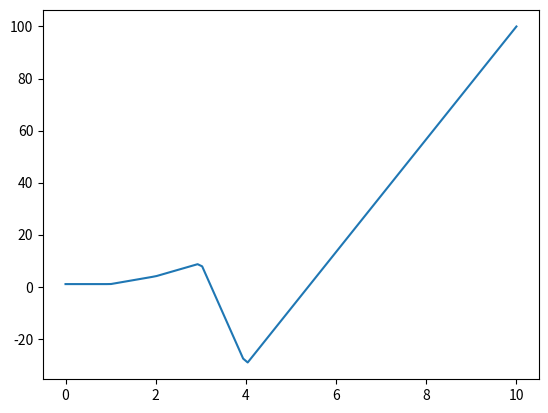

This chart was generated by the following Python code: (Note: this script raises an exception after producing the figure.)
from math import inf
import matplotlib.pyplot as plt
import numpy as np
from typing import Callable, List

# def f(x):
#     if -2 <= x < -1:
#         return 2+x
#     if -1 <= x <= 1:
#         return 1
#     if 1 < x <= 2:
#         return 2-x

# TODO: make it so that you only pass xs and ys and it automatically computs
#       an f which is piece-wise linear
# TODO: Assert that f >= 0 (maybe? It kind of works)
def Bernstein(f, a, b, N=10):
    # phi manda il nostro intervallo [a;b] in [0;1]
    phi = lambda x: (x-a)/(b-a)
    phi_inv = lambda x: a + (b-a)*x
    print(f(a), f(b))

    g = lambda x: f(phi_inv(x))

    def bernstein_poly(x):
        x = phi(x)
        f_bernstein = 0
        nCr = lambda n, r: np.math.factorial(n) / (np.math.factorial(r) * np.math.factorial(n - r))
        for n in range(1, N+1):
            f_bernstein += g(n/N) * nCr(N, n) * (x**n) * ((1-x)**(N-n))
        return f_bernstein

    return bernstein_poly

# def Bernstein(f, a, b, min_empirical_error=1e-1, N_MAX=100):
#     for N in range(1, N_MAX):
#         B = Bernstein(f, a, b, N)
#         max_error = -inf
#         for x in np.linspace(a, b, 100):
#             max_error = max(max_error, abs(B(x)-f(x)))
#         if max_error < min_empirical_error:
#             return B
#     print(f"Warning: N_MAX reached. Couldn't find an approx with min_empirical_error = {min_empirical_error}")
#     return B


def Bernstein_spline(xs, ys) -> List[Callable[[float], float]]:
    assert len(xs) >= 2
    xs_i, ys_i = [], []
    i = 1
    Right = 1
    Left  = 0
    direction = Right if xs[0] < xs[1] else Left
    lista = [0]
    while i < len(xs):
        k = i
        is_monotone = True
        while k < len(xs) and is_monotone:
            if xs[k] > xs[k-1] and direction == Right:
                lista.append(k)
                k += 1
            elif xs[k] < xs[k-1] and direction == Left:
                lista.append(k)
                k += 1
            else:
                direction = Left if direction == Right else Right
                is_monotone = False
        i = k
        xs_i.append([xs[j] for j in lista])
        ys_i.append([ys[j] for j in lista])
        lista = [k-1 if k < len(xs) else None]
    print(xs_i)
    print(ys_i)

def piecewise_linear(xs, ys):
    def f(x):
        for i in range(len(xs)-1):
            if xs[i] <= x and x < xs[i+1]:
                return ys[i] + (ys[i+1]-ys[i])*(x-xs[i])/(xs[i+1]-xs[i])
        return ys[-1]
    return f

f = piecewise_linear([0, 1, 2, 3, 4, 10], [1, 1, 4, 9, -30, 100])
xs = np.linspace(0, 10, 100)
plt.plot(xs, [f(x) for x in xs], label='f')

f_bern = Bernstein(f, 0, 10, N=300)
print(f_bern(0))
xs = np.linspace(0, 10, 100)
plt.plot(xs, [f_bern(x) for x in xs], label='f_bern')
plt.legend()
plt.show()

Bernstein_spline([0, 1, -1, -2, 3, 4], [0, 1, 1, 4, 9, 16])


# a = -2
# b = 2
# n_points = 100
# xs = np.linspace(a, b, n_points)
# ys = [f(x) for x in xs]
# f_xs = [Bernstein(f, a, b, N=50)(x) for x in xs]
# plt.plot(xs, list(map(f, xs)), label="f(x)")
# plt.plot(xs, f_xs, label="Bernstein")
# plt.legend()
# plt.show()



# -----------------------------------------------------------------------------

# # [a, b] è l'intervallo su cui stiamo discretizzando con n_points
# a = -2
# b = 2

# # phi manda il nostro intervallo [a;b] in [0;1]
# phi = lambda x: (x-a)/(b-a)
# phi_inv = lambda x: a + (b-a)*x

# g = lambda x: f(phi_inv(x))

# n_points = 100

# xs = list(np.linspace(a, b, n_points))
# phi_xs = list(map(phi, xs))

# # N è quello che mi dà L'n-esimo polinomio di Bernstein
# N = 50

# fs = [] # Approssima xs col polinomio di Bernstein
# for x in xs:
#     x = phi(x)
#     f_bernstein = 0
#     nCr = lambda n, r: np.math.factorial(n) / (np.math.factorial(r) * np.math.factorial(n - r))
#     for n in range(1, N+1):
#         f_bernstein += g(n/N) * nCr(N, n) * (x**n) * ((1-x)**(N-n))
#     fs.append(f_bernstein)


# plt.plot(xs, list(map(f, xs)), label="f(x)")
# plt.plot(xs, fs, label="Bernstein")
# plt.legend()
# plt.show()